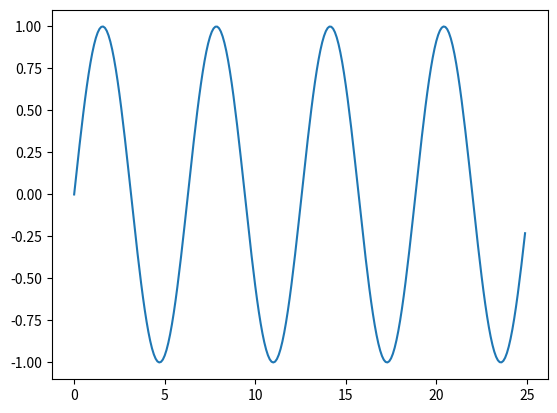

Write Python code to recreate this figure.
# runs well on WSL2 for windows
# in order to use matplotlib normally, need to launch XLaunch first before running code in order to display plot

import numpy as np
import matplotlib.pyplot as plt

print("Initial Git Test") 

t = np.arange(0, 25, 0.1)
f = np.sin(t)

fig = plt.subplots()
plt.plot(t, f)
plt.show()
 